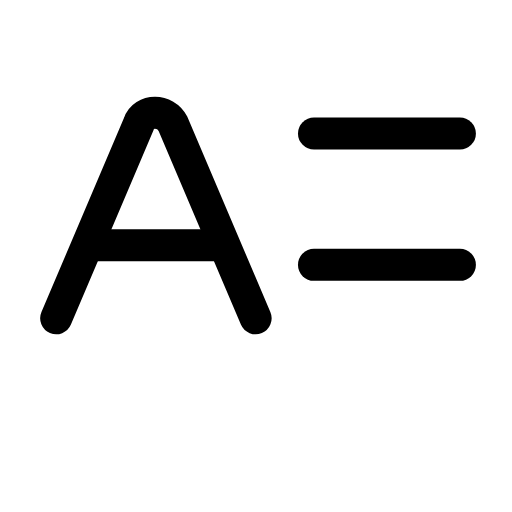
t = 0.00 s
t = 0.34 s: frame unchanged from t = 0.00 s, image omitted
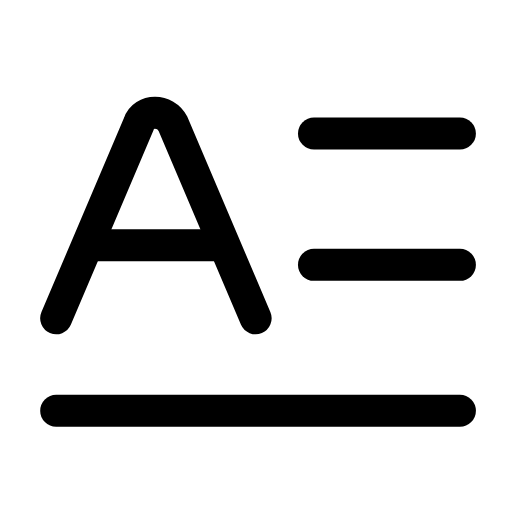
t = 0.60 s
t = 0.88 s: frame unchanged from t = 0.60 s, image omitted
t = 1.19 s: frame unchanged from t = 0.60 s, image omitted
t = 1.51 s: frame unchanged from t = 0.00 s, image omitted

The animated SVG that drew these frames (rendered in a browser with its animation timeline set to each time). Animation: 1 SMIL element (animate=1); one cycle of 1.80 s, repeats indefinitely.

<svg xmlns="http://www.w3.org/2000/svg" width="24" height="24" viewBox="0 0 24 24" fill="none"><g transform="translate(-1.698 -1.723) scale(1.14)"><path stroke="currentColor" stroke-width="1.316" stroke-linecap="round" stroke-linejoin="round" fill="none" d="M3.8 14.6L7.2 6.6C7.4 6 8.3 6 8.6 6.6L12 14.6"></path><line stroke="currentColor" stroke-width="1.316" stroke-linecap="round" stroke-linejoin="round" fill="none" x1="5.6" x2="10.2" y1="11.6" y2="11.6"></line><line stroke="currentColor" stroke-width="1.316" stroke-linecap="round" stroke-linejoin="round" fill="none" x1="14.4" x2="20.4" y1="7" y2="7"></line><line stroke="currentColor" stroke-width="1.316" stroke-linecap="round" stroke-linejoin="round" fill="none" x1="14.4" x2="20.4" y1="12.4" y2="12.4"></line><line stroke="currentColor" stroke-width="1.316" stroke-linecap="round" stroke-linejoin="round" fill="none" x1="3.8" x2="20.4" y1="18.4" y2="18.4" stroke-dasharray="16.6"><animate attributeName="stroke-dashoffset" values="16.6;16.6;0;0;0;0;16.6;16.6;16.6" keyTimes="0;0.189;0.333;0.45;0.6;0.678;0.774;0.9;1" dur="1.8s" repeatCount="indefinite" calcMode="spline" keySplines="0.16 1 0.3 1;0.16 1 0.3 1;0.16 1 0.3 1;0.16 1 0.3 1;0.16 1 0.3 1;0.16 1 0.3 1;0.16 1 0.3 1;0.16 1 0.3 1"/></line></g></svg>
